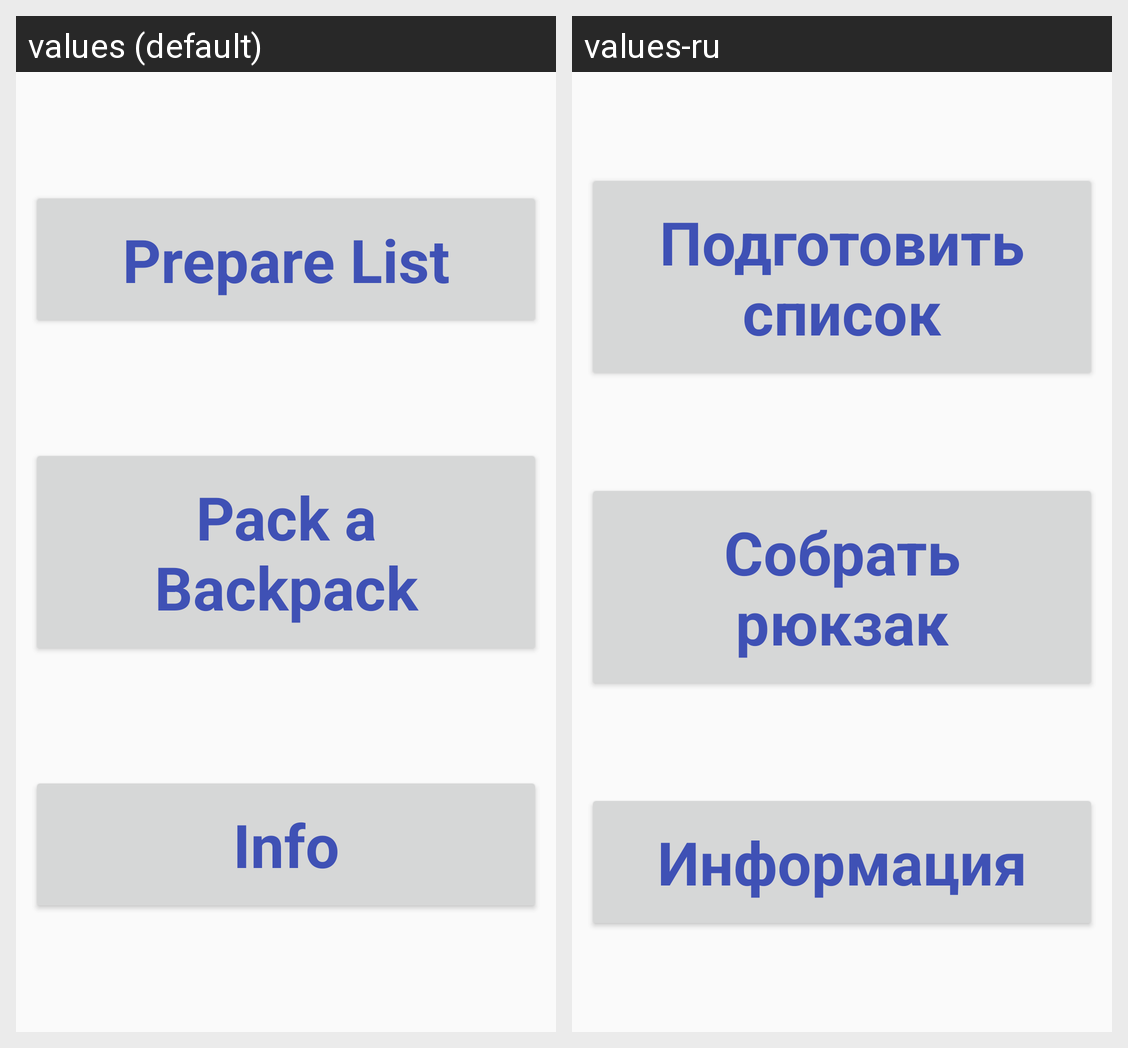

Translations of the strings shown on this Android screen, per locale in the grid:
Android screen res/layout/activity_main.xml rendered under 2 locales, left to right: values (default), values-ru. Device: Nexus 5 (rendered at 1080×1920; each locale shown at half size, 540×960, under a caption strip naming it); theme Theme.AppCompat.DayNight.NoActionBar.
Strings drawn on this screen, with the default value and each locale's value (text and hints the layout hard-codes, and strings that could not be matched under every locale, appear in the picture but are not listed):

btn_prepare_list_text
  values: Prepare List
  values-ru: Подготовить список

btn_pack_text
  values: Pack a Backpack
  values-ru: Собрать рюкзак

btn_info_text
  values: Info
  values-ru: Информация
